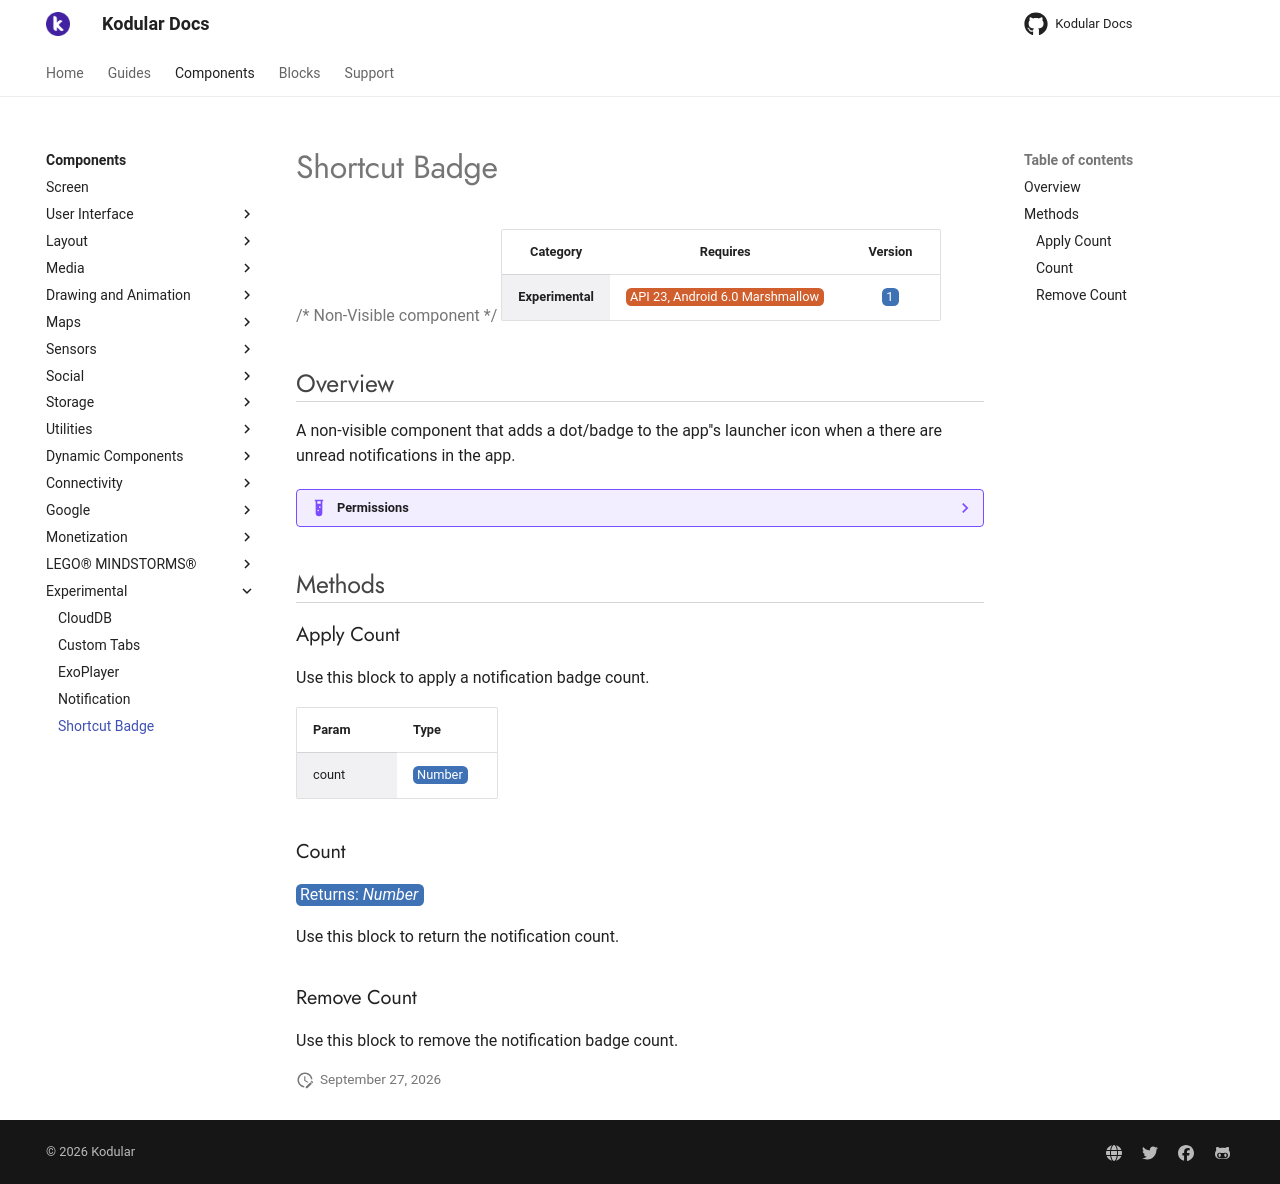

repository: Kodular/Documentation · page: components/experimental/shortcut-badge/index.html · generator: jekyll

# Shortcut Badge

{>> Non-Visible component<<}

| Category | Requires | Version |
|:--------:|:-------:|:--------:|
|**Experimental**|<span class="chip chip-any">API 23, Android 6.0 Marshmallow</span>|<span class="chip chip-number">1</span>|

## Overview

A non-visible component that adds a dot/badge to the app''s launcher icon when a there are unread notifications in the app.

??? example "Permissions"
    * [com.android.launcher.permission.READ_SETTINGS](https://developer.android.com/reference/android/Manifest.permission.html#com.android.launcher.permission.READ_SETTINGS)
    * [com.sonyericsson.home.permission.BROADCAST_BADGE](https://developer.android.com/reference/android/Manifest.permission.html#com.sonyericsson.home.permission.BROADCAST_BADGE)
    * [android.permission.READ_APP_BADGE](https://developer.android.com/reference/android/Manifest.permission.html#READ_APP_BADGE)
    * [com.htc.launcher.permission.READ_SETTINGS](https://developer.android.com/reference/android/Manifest.permission.html#com.htc.launcher.permission.READ_SETTINGS)
    * [com.huawei.android.launcher.permission.CHANGE_BADGE](https://developer.android.com/reference/android/Manifest.permission.html#com.huawei.android.launcher.permission.CHANGE_BADGE)
    * [com.huawei.android.launcher.permission.WRITE_SETTINGS](https://developer.android.com/reference/android/Manifest.permission.html#com.huawei.android.launcher.permission.WRITE_SETTINGS)
    * [com.majeur.launcher.permission.UPDATE_BADGE](https://developer.android.com/reference/android/Manifest.permission.html#com.majeur.launcher.permission.UPDATE_BADGE)
    * [com.android.launcher.permission.UNINSTALL_SHORTCUT](https://developer.android.com/reference/android/Manifest.permission.html#com.android.launcher.permission.UNINSTALL_SHORTCUT)
    * [com.sonymobile.home.permission.PROVIDER_INSERT_BADGE](https://developer.android.com/reference/android/Manifest.permission.html#com.sonymobile.home.permission.PROVIDER_INSERT_BADGE)
    * [com.htc.launcher.permission.UPDATE_SHORTCUT](https://developer.android.com/reference/android/Manifest.permission.html#com.htc.launcher.permission.UPDATE_SHORTCUT)
    * [me.everything.badger.permission.BADGE_COUNT_READ](https://developer.android.com/reference/android/Manifest.permission.html#me.everything.badger.permission.BADGE_COUNT_READ)
    * [com.sec.android.provider.badge.permission.WRITE](https://developer.android.com/reference/android/Manifest.permission.html#com.sec.android.provider.badge.permission.WRITE)
    * [com.sec.android.provider.badge.permission.READ](https://developer.android.com/reference/android/Manifest.permission.html#com.sec.android.provider.badge.permission.READ)
    * [com.anddoes.launcher.permission.UPDATE_COUNT](https://developer.android.com/reference/android/Manifest.permission.html#com.anddoes.launcher.permission.UPDATE_COUNT)
    * [com.huawei.android.launcher.permission.READ_SETTINGS](https://developer.android.com/reference/android/Manifest.permission.html#com.huawei.android.launcher.permission.READ_SETTINGS)
    * [com.oppo.launcher.permission.WRITE_SETTINGS](https://developer.android.com/reference/android/Manifest.permission.html#com.oppo.launcher.permission.WRITE_SETTINGS)
    * [me.everything.badger.permission.BADGE_COUNT_WRITE](https://developer.android.com/reference/android/Manifest.permission.html#me.everything.badger.permission.BADGE_COUNT_WRITE)
    * [com.android.launcher.permission.INSTALL_SHORTCUT](https://developer.android.com/reference/android/Manifest.permission.html#com.android.launcher.permission.INSTALL_SHORTCUT)
    * [com.oppo.launcher.permission.READ_SETTINGS](https://developer.android.com/reference/android/Manifest.permission.html#com.oppo.launcher.permission.READ_SETTINGS)
    * [com.android.launcher.permission.WRITE_SETTINGS](https://developer.android.com/reference/android/Manifest.permission.html#com.android.launcher.permission.WRITE_SETTINGS)

## Methods

### Apply Count

Use this block to apply a notification badge count.

<div class="block" ai2-block="method" not-rendered="true" value="%7B%22componentName%22:%20%22Shortcut%20Badge%22,%20%22name%22:%20%22Apply%20Count%22,%20%22output%22:%20false,%20%22param%22:%20%5B%22count%22%5D%7D"></div>

| Param | Type |
|--------|------|
|count|<span class="chip chip-number">Number</span>|

### Count

<span class="chip chip-number">Returns: <i>Number</i></span>

Use this block to return the notification count.

<div class="block" ai2-block="method" not-rendered="true" value="%7B%22componentName%22:%20%22Shortcut%20Badge%22,%20%22name%22:%20%22Count%22,%20%22output%22:%20true,%20%22param%22:%20%5B%5D%7D"></div>

### Remove Count

Use this block to remove the notification badge count.

<div class="block" ai2-block="method" not-rendered="true" value="%7B%22componentName%22:%20%22Shortcut%20Badge%22,%20%22name%22:%20%22Remove%20Count%22,%20%22output%22:%20false,%20%22param%22:%20%5B%5D%7D"></div>
